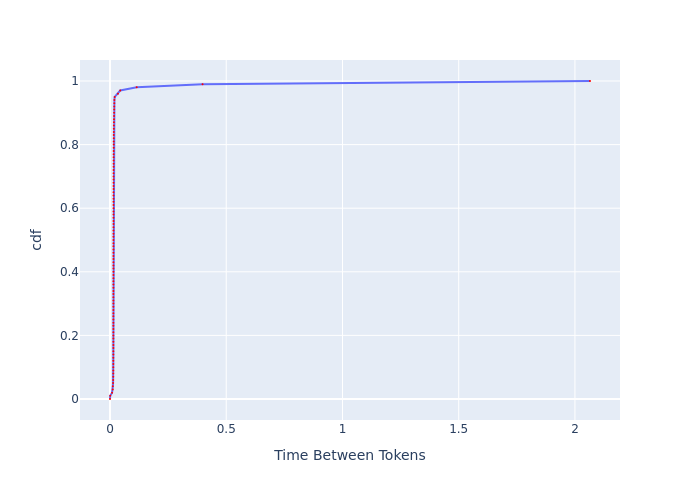

The data file committed next to this chart (first rows):
, cdf, Time Between Tokens
0, 0.0, 0.0
1, 0.01, 0.0009577
2, 0.02, 0.008818
3, 0.03, 0.01186
4, 0.04, 0.01219
5, 0.05, 0.01321
6, 0.06, 0.0138
7, 0.07, 0.01397
8, 0.08, 0.01411
9, 0.09, 0.01419
10, 0.1, 0.01425
11, 0.11, 0.01428
12, 0.12, 0.01434
13, 0.13, 0.01436
14, 0.14, 0.01439
15, 0.15, 0.01439
16, 0.16, 0.01442
17, 0.17, 0.01445
18, 0.18, 0.01445
19, 0.19, 0.01448
20, 0.2, 0.01448
21, 0.21, 0.01448
22, 0.22, 0.01451
23, 0.23, 0.01451
24, 0.24, 0.01454
25, 0.25, 0.01454
26, 0.26, 0.01454
27, 0.27, 0.01457
28, 0.28, 0.01457
29, 0.29, 0.0146
30, 0.3, 0.0146
31, 0.31, 0.0146
32, 0.32, 0.01463
33, 0.33, 0.01463
34, 0.34, 0.01465
35, 0.35, 0.01465
36, 0.36, 0.01468
37, 0.37, 0.01468
38, 0.38, 0.01471
39, 0.39, 0.01471
40, 0.4, 0.01474
41, 0.41, 0.01474
42, 0.42, 0.01474
43, 0.43, 0.01477
44, 0.44, 0.01477
45, 0.45, 0.0148
46, 0.46, 0.0148
47, 0.47, 0.01483
48, 0.48, 0.01483
49, 0.49, 0.01486
50, 0.5, 0.01486
51, 0.51, 0.01489
52, 0.52, 0.01492
53, 0.53, 0.01492
54, 0.54, 0.01495
55, 0.55, 0.01498
56, 0.56, 0.01498
57, 0.57, 0.01501
58, 0.58, 0.01504
59, 0.59, 0.01504
... 41 more rows
